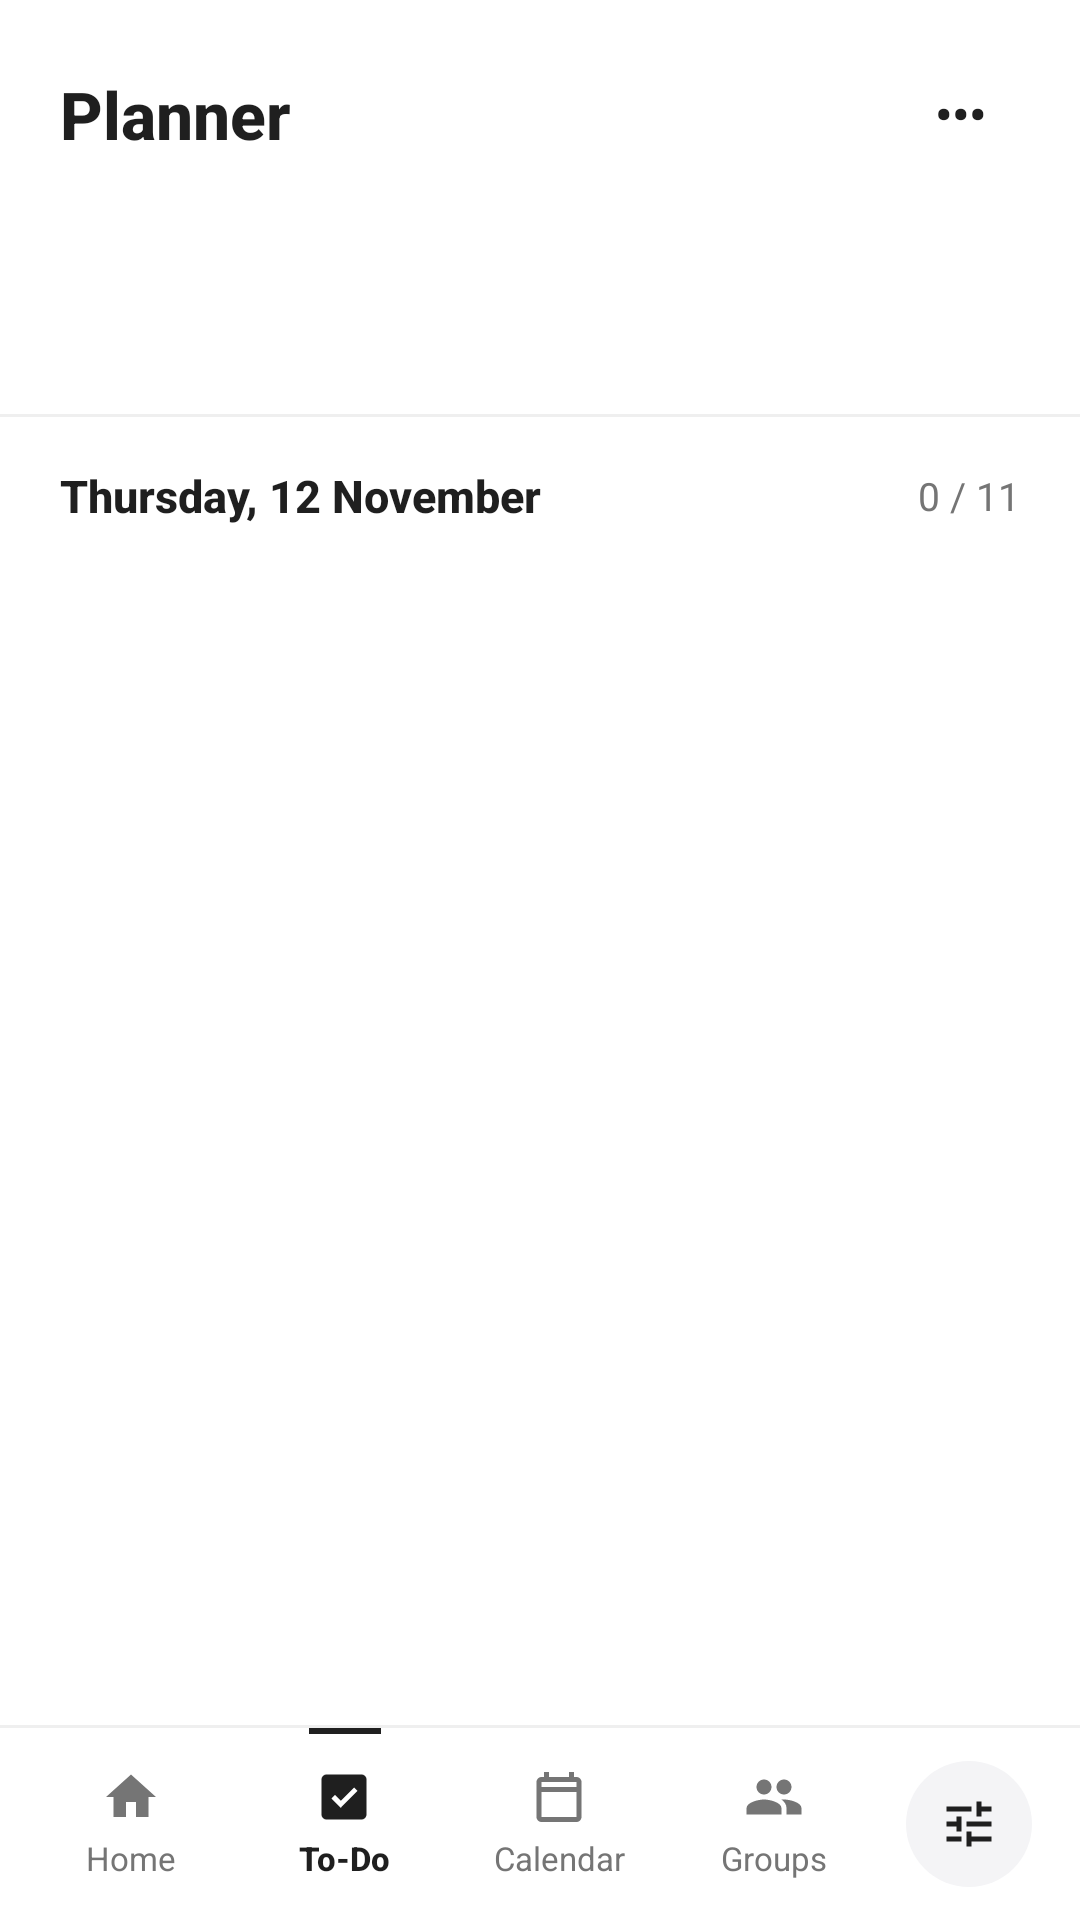

Android layout source for this screen:
<!-- AndroidManifest.xml: application theme Theme.PurrfectStudy_Anelka -->
<!-- res/layout/activity_todo.xml -->
<?xml version="1.0" encoding="utf-8"?>
<LinearLayout xmlns:android="http://schemas.android.com/apk/res/android"
    xmlns:tools="http://schemas.android.com/tools"
    android:layout_width="match_parent"
    android:layout_height="match_parent"
    android:background="#FFFFFF"
    android:fitsSystemWindows="true"
    android:orientation="vertical">

    
    <LinearLayout
        android:layout_width="match_parent"
        android:layout_height="wrap_content"
        android:gravity="center_vertical"
        android:orientation="horizontal"
        android:paddingHorizontal="20dp"
        android:paddingTop="18dp"
        android:paddingBottom="12dp">

        <TextView
            android:layout_width="0dp"
            android:layout_height="wrap_content"
            android:layout_weight="1"
            android:fontFamily="sans-serif-medium"
            android:text="Planner"
            android:textColor="#1F1F1F"
            android:textSize="22sp"
            android:textStyle="bold"
            tools:ignore="HardcodedText" />

        <TextView
            android:id="@+id/btnPlannerMore"
            android:layout_width="40dp"
            android:layout_height="40dp"
            android:background="?attr/selectableItemBackgroundBorderless"
            android:clickable="true"
            android:focusable="true"
            android:gravity="center"
            android:text="•••"
            android:textColor="#1F1F1F"
            android:textSize="16sp"
            android:textStyle="bold"
            tools:ignore="HardcodedText" />
    </LinearLayout>

    
    <LinearLayout
        android:id="@+id/layoutWeekDays"
        android:layout_width="match_parent"
        android:layout_height="68dp"
        android:baselineAligned="false"
        android:gravity="center_vertical"
        android:orientation="horizontal"
        android:paddingHorizontal="12dp"
        android:paddingBottom="8dp" />

    <View
        android:layout_width="match_parent"
        android:layout_height="1dp"
        android:background="#EFEFEF" />

    
    <LinearLayout
        android:layout_width="match_parent"
        android:layout_height="wrap_content"
        android:gravity="center_vertical"
        android:orientation="horizontal"
        android:paddingHorizontal="20dp"
        android:paddingTop="16dp"
        android:paddingBottom="8dp">

        <TextView
            android:id="@+id/tvPlannerFullDate"
            android:layout_width="0dp"
            android:layout_height="wrap_content"
            android:layout_weight="1"
            android:fontFamily="sans-serif-medium"
            android:text="Thursday, 12 November"
            android:textColor="#1F1F1F"
            android:textSize="15sp"
            android:textStyle="bold"
            tools:ignore="HardcodedText" />

        <TextView
            android:id="@+id/tvPlannerProgress"
            android:layout_width="wrap_content"
            android:layout_height="wrap_content"
            android:fontFeatureSettings="tnum"
            android:text="0 / 11"
            android:textColor="#757575"
            android:textSize="13sp"
            tools:ignore="HardcodedText" />
    </LinearLayout>

    
    <androidx.core.widget.NestedScrollView
        android:id="@+id/scrollTodo"
        android:layout_width="match_parent"
        android:layout_height="0dp"
        android:layout_weight="1"
        android:descendantFocusability="blocksDescendants"
        android:fillViewport="true"
        android:scrollbars="none">

        <LinearLayout
            android:id="@+id/containerTasks"
            android:layout_width="match_parent"
            android:layout_height="wrap_content"
            android:orientation="vertical"
            android:paddingBottom="24dp" />
    </androidx.core.widget.NestedScrollView>

    
    <View
        android:layout_width="match_parent"
        android:layout_height="1dp"
        android:background="#EFEFEF" />

    <LinearLayout
        android:layout_width="match_parent"
        android:layout_height="64dp"
        android:background="#FFFFFF"
        android:baselineAligned="false"
        android:gravity="center_vertical"
        android:orientation="horizontal"
        android:paddingStart="8dp"
        android:paddingEnd="16dp">

        <LinearLayout
            android:id="@+id/navHome"
            android:layout_width="0dp"
            android:layout_height="match_parent"
            android:layout_weight="1"
            android:background="?attr/selectableItemBackgroundBorderless"
            android:clickable="true"
            android:focusable="true"
            android:gravity="center"
            android:orientation="vertical">

            <ImageView
                android:layout_width="20dp"
                android:layout_height="20dp"
                android:contentDescription="Home"
                android:src="@drawable/ic_nav_home_gray"
                tools:ignore="HardcodedText" />

            <TextView
                android:layout_width="wrap_content"
                android:layout_height="wrap_content"
                android:layout_marginTop="3dp"
                android:fontFamily="sans-serif"
                android:text="Home"
                android:textColor="#757575"
                android:textSize="11sp"
                tools:ignore="HardcodedText" />
        </LinearLayout>

        <FrameLayout
            android:id="@+id/navTodo"
            android:layout_width="0dp"
            android:layout_height="match_parent"
            android:layout_weight="1"
            android:clickable="true"
            android:focusable="true">

            <View
                android:layout_width="24dp"
                android:layout_height="2dp"
                android:layout_gravity="top|center_horizontal"
                android:background="#1F1F1F" />

            <LinearLayout
                android:layout_width="wrap_content"
                android:layout_height="wrap_content"
                android:layout_gravity="center"
                android:gravity="center"
                android:orientation="vertical">

                <ImageView
                    android:layout_width="20dp"
                    android:layout_height="20dp"
                    android:contentDescription="To-Do"
                    android:src="@drawable/ic_nav_todo_dark"
                    tools:ignore="HardcodedText" />

                <TextView
                    android:layout_width="wrap_content"
                    android:layout_height="wrap_content"
                    android:layout_marginTop="3dp"
                    android:fontFamily="sans-serif-medium"
                    android:text="To-Do"
                    android:textColor="#1F1F1F"
                    android:textSize="11sp"
                    android:textStyle="bold"
                    tools:ignore="HardcodedText" />
            </LinearLayout>
        </FrameLayout>

        <LinearLayout
            android:id="@+id/navCalendar"
            android:layout_width="0dp"
            android:layout_height="match_parent"
            android:layout_weight="1"
            android:background="?attr/selectableItemBackgroundBorderless"
            android:clickable="true"
            android:focusable="true"
            android:gravity="center"
            android:orientation="vertical">

            <ImageView
                android:layout_width="20dp"
                android:layout_height="20dp"
                android:contentDescription="Calendar"
                android:src="@drawable/ic_nav_calendar"
                tools:ignore="HardcodedText" />

            <TextView
                android:layout_width="wrap_content"
                android:layout_height="wrap_content"
                android:layout_marginTop="3dp"
                android:fontFamily="sans-serif"
                android:text="Calendar"
                android:textColor="#757575"
                android:textSize="11sp"
                tools:ignore="HardcodedText" />
        </LinearLayout>

        <LinearLayout
            android:id="@+id/navGroups"
            android:layout_width="0dp"
            android:layout_height="match_parent"
            android:layout_weight="1"
            android:background="?attr/selectableItemBackgroundBorderless"
            android:clickable="true"
            android:focusable="true"
            android:gravity="center"
            android:orientation="vertical">

            <ImageView
                android:layout_width="20dp"
                android:layout_height="20dp"
                android:contentDescription="Groups"
                android:src="@drawable/ic_nav_groups"
                tools:ignore="HardcodedText" />

            <TextView
                android:layout_width="wrap_content"
                android:layout_height="wrap_content"
                android:layout_marginTop="3dp"
                android:fontFamily="sans-serif"
                android:text="Groups"
                android:textColor="#757575"
                android:textSize="11sp"
                tools:ignore="HardcodedText" />
        </LinearLayout>

        <FrameLayout
            android:id="@+id/btnQuickSettings"
            android:layout_width="42dp"
            android:layout_height="42dp"
            android:layout_marginStart="8dp"
            android:background="@drawable/bg_circle_button_gray"
            android:clickable="true"
            android:contentDescription="Pengaturan"
            android:focusable="true"
            tools:ignore="HardcodedText">

            <ImageView
                android:layout_width="20dp"
                android:layout_height="20dp"
                android:layout_gravity="center"
                android:contentDescription="Pengaturan"
                android:src="@drawable/ic_tune"
                tools:ignore="HardcodedText" />
        </FrameLayout>
    </LinearLayout>

</LinearLayout>
<!-- resources referenced by this layout -->
<resources>
  <!-- drawable bg_circle_button_gray (drawable) -->
  <?xml version="1.0" encoding="utf-8"?>
  <shape xmlns:android="http://schemas.android.com/apk/res/android"
      android:shape="oval">
      <solid android:color="#F4F4F6" />
  </shape>
  <!-- drawable ic_nav_calendar (drawable) -->
  <?xml version="1.0" encoding="utf-8"?>
  <vector xmlns:android="http://schemas.android.com/apk/res/android"
      android:width="20dp"
      android:height="20dp"
      android:viewportWidth="24"
      android:viewportHeight="24">
      <path
          android:fillColor="#757575"
          android:pathData="M19,4h-1V2h-2v2H8V2H6v2H5C3.9,4 3,4.9 3,6v14c0,1.1 0.9,2 2,2h14c1.1,0 2,-0.9 2,-2V6C21,4.9 20.1,4 19,4zM19,20H5V10h14V20zM19,8H5V6h14V8z" />
  </vector>
  <!-- drawable ic_nav_groups (drawable) -->
  <?xml version="1.0" encoding="utf-8"?>
  <vector xmlns:android="http://schemas.android.com/apk/res/android"
      android:width="20dp"
      android:height="20dp"
      android:viewportWidth="24"
      android:viewportHeight="24">
      <path
          android:fillColor="#757575"
          android:pathData="M16,11c1.66,0 2.99,-1.34 2.99,-3S17.66,5 16,5c-1.66,0 -3,1.34 -3,3s1.34,3 3,3zM8,11c1.66,0 2.99,-1.34 2.99,-3S9.66,5 8,5C6.34,5 5,6.34 5,8s1.34,3 3,3zM8,13c-2.33,0 -7,1.17 -7,3.5V19h14v-2.5c0,-2.33 -4.67,-3.5 -7,-3.5zM16,13c-0.29,0 -0.62,0.02 -0.97,0.05 1.16,0.84 1.97,1.97 1.97,3.45V19h6v-2.5c0,-2.33 -4.67,-3.5 -7,-3.5z" />
  </vector>
  <!-- drawable ic_nav_home_gray (drawable) -->
  <?xml version="1.0" encoding="utf-8"?>
  <vector xmlns:android="http://schemas.android.com/apk/res/android"
      android:width="20dp"
      android:height="20dp"
      android:viewportWidth="24"
      android:viewportHeight="24">
      <path
          android:fillColor="#757575"
          android:pathData="M10,20v-6h4v6h5v-8h3L12,3 2,12h3v8z" />
  </vector>
  <!-- drawable ic_nav_todo_dark (drawable) -->
  <?xml version="1.0" encoding="utf-8"?>
  <vector xmlns:android="http://schemas.android.com/apk/res/android"
      android:width="20dp"
      android:height="20dp"
      android:viewportWidth="24"
      android:viewportHeight="24">
      <path
          android:fillColor="#1F1F1F"
          android:pathData="M19,3H5C3.9,3 3,3.9 3,5v14c0,1.1 0.9,2 2,2h14c1.1,0 2,-0.9 2,-2V5C21,3.9 20.1,3 19,3zM10.7,16.3l-3.7,-3.7 1.4,-1.4 2.3,2.3 5.3,-5.3 1.4,1.4 -6.7,6.7z" />
  </vector>
  <!-- drawable ic_tune (drawable) -->
  <?xml version="1.0" encoding="utf-8"?>
  <vector xmlns:android="http://schemas.android.com/apk/res/android"
      android:width="20dp"
      android:height="20dp"
      android:viewportWidth="24"
      android:viewportHeight="24">
      <path
          android:fillColor="#1F1F1F"
          android:pathData="M3,17v2h6v-2H3zM3,5v2h10V5H3zM13,21v-2h8v-2h-8v-2h-2v6h2zM7,9v2H3v2h4v2h2V9H7zM21,13v-2H11v2H21zM15,9h2V7h4V5h-4V3h-2V9z" />
  </vector>
  <style name="Theme.PurrfectStudy_Anelka" parent="Base.Theme.PurrfectStudy_Anelka" />
  <style name="Base.Theme.PurrfectStudy_Anelka" parent="Theme.Material3.DayNight.NoActionBar">
          
          
      </style>
</resources>
